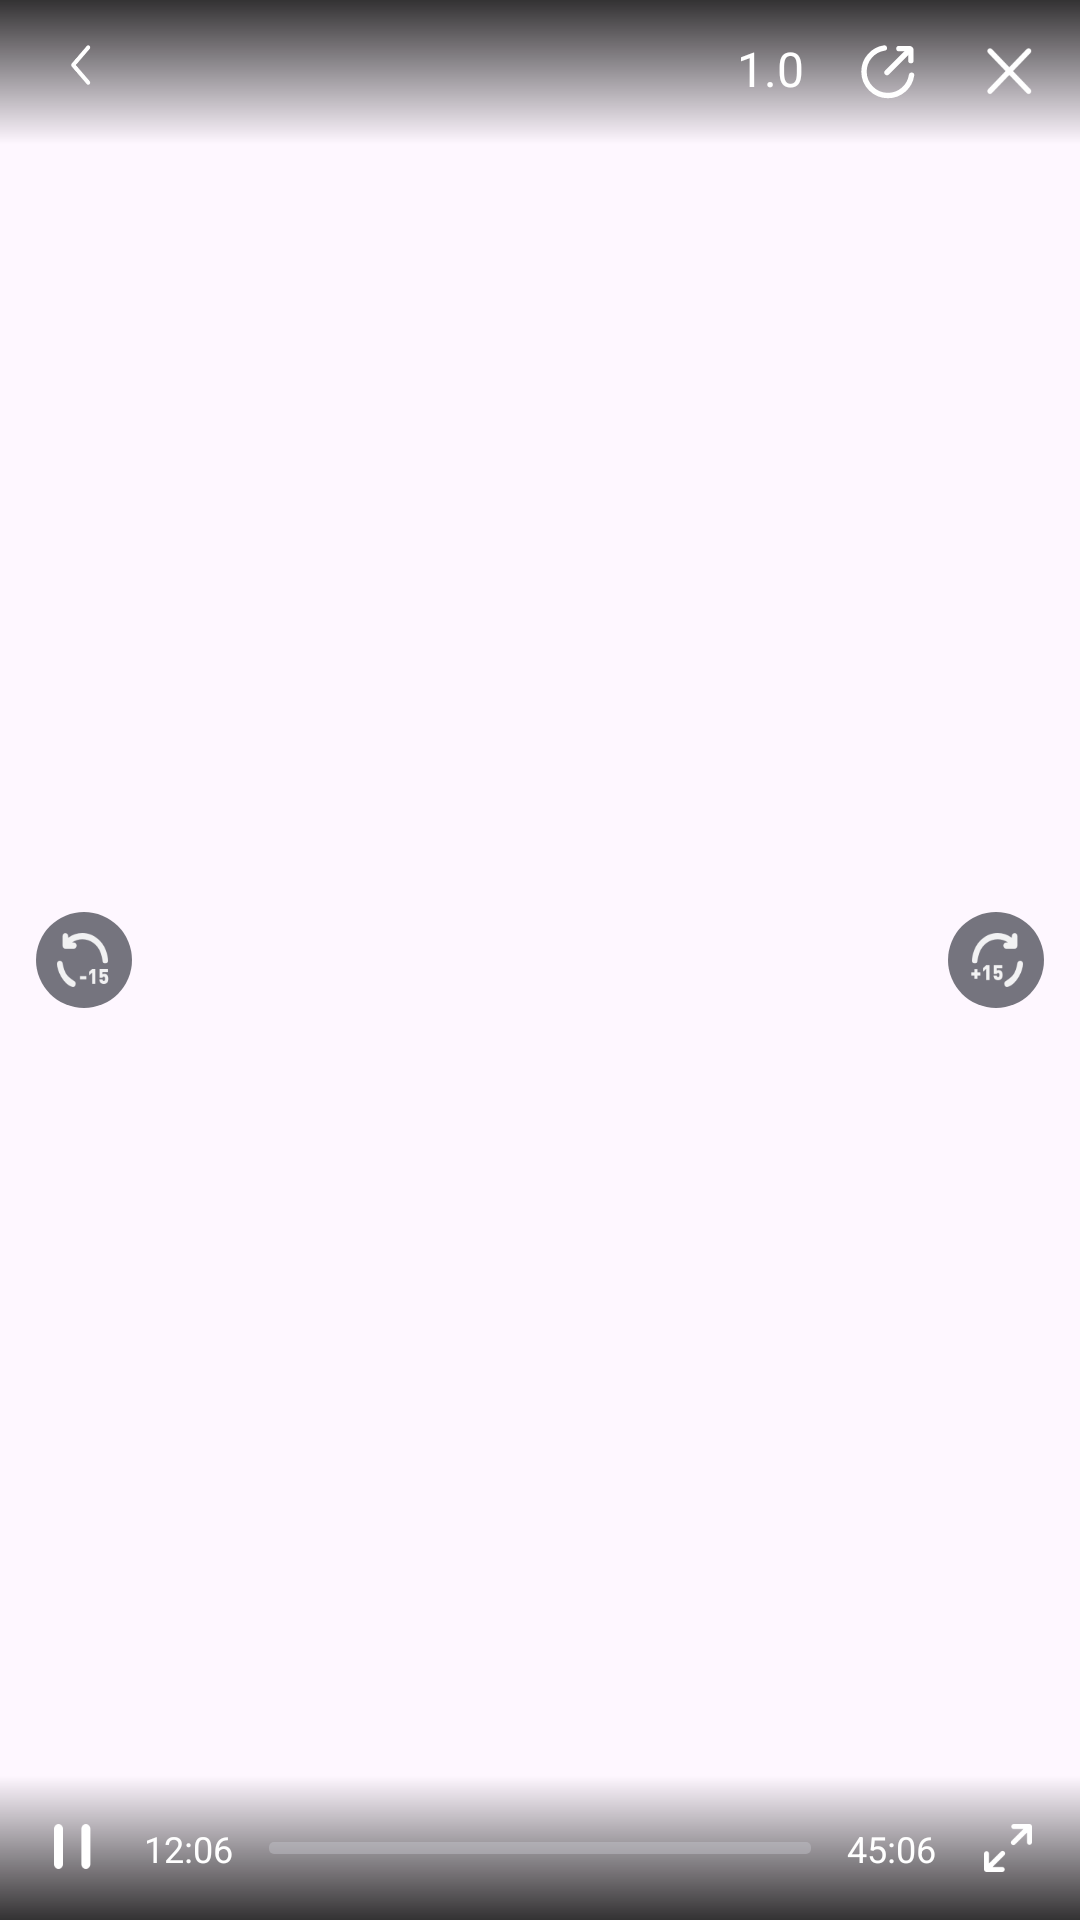

Write the Android layout XML for this screen, with the resource values it uses.
<!-- AndroidManifest.xml: application theme Theme.Android_player -->
<!-- res/layout/live_playing_mask_progress.xml -->
<?xml version="1.0" encoding="utf-8"?>
<androidx.constraintlayout.widget.ConstraintLayout xmlns:android="http://schemas.android.com/apk/res/android"
    xmlns:app="http://schemas.android.com/apk/res-auto"
    xmlns:tools="http://schemas.android.com/tools"
    android:layout_width="match_parent"
    android:layout_height="match_parent"
    android:background="@android:color/transparent"
    tools:ignore="MissingDefaultResource">
    <include
        layout="@layout/live_play_mask_top"/>

    <ImageView
        android:id="@+id/ivPlayRewind"
        android:layout_width="32dp"
        android:layout_height="32dp"
        android:padding="7dp"
        android:src="@drawable/live_play_rewind"
        android:background="@drawable/live_play_mask_forward_bg"
        android:layout_marginStart="12dp"
        app:layout_constraintStart_toStartOf="parent"
        app:layout_constraintTop_toTopOf="parent"
        app:layout_constraintBottom_toBottomOf="parent"/>

    <ImageView
        android:id="@+id/ivPlayForward"
        android:layout_width="32dp"
        android:layout_height="32dp"
        android:layout_marginEnd="12dp"
        android:padding="7dp"
        android:src="@drawable/live_play_forward"
        android:background="@drawable/live_play_mask_forward_bg"
        app:layout_constraintEnd_toEndOf="parent"
        app:layout_constraintTop_toTopOf="parent"
        app:layout_constraintBottom_toBottomOf="parent"/>
    <include
        layout="@layout/live_play_mask_progress"
        android:layout_height="48dp"
        android:layout_width="match_parent"
        app:layout_constraintBottom_toBottomOf="parent"/>
</androidx.constraintlayout.widget.ConstraintLayout>
<!-- res/layout/live_play_mask_top.xml (included above) -->
<?xml version="1.0" encoding="utf-8"?>
<androidx.constraintlayout.widget.ConstraintLayout xmlns:android="http://schemas.android.com/apk/res/android"
    xmlns:tools="http://schemas.android.com/tools"
    android:layout_width="match_parent"
    android:layout_height="48dp"
    xmlns:app="http://schemas.android.com/apk/res-auto"
    android:background="@drawable/live_paly_mask_top_bg"
    tools:ignore="MissingDefaultResource">
    <ImageView
        android:id="@+id/ivLivePlayBack"
        android:layout_width="54dp"
        android:layout_height="48dp"
        android:paddingHorizontal="20dp"
        android:paddingTop="15dp"
        android:paddingBottom="19dp"
        android:src="@drawable/live_play_back"
        app:layout_constraintTop_toTopOf="parent"
        app:layout_constraintStart_toStartOf="parent"
        android:contentDescription="back" />
    <ImageView
        android:id="@+id/ivLivePlayClose"
        android:layout_width="40dp"
        android:layout_height="48dp"
        android:paddingVertical="12dp"
        android:paddingHorizontal="8dp"
        android:layout_marginEnd="4dp"
        android:src="@drawable/live_play_close"
        app:layout_constraintEnd_toEndOf="parent"
        app:layout_constraintTop_toTopOf="@id/ivLivePlayBack"/>
    <ImageView
        android:id="@+id/ivLivePlayShare"
        android:layout_width="40dp"
        android:layout_height="48dp"
        android:paddingVertical="12dp"
        android:paddingHorizontal="8dp"
        android:src="@drawable/live_play_mask_top_share"
        app:layout_constraintEnd_toStartOf="@id/ivLivePlayClose"
        app:layout_constraintTop_toTopOf="@id/ivLivePlayBack"/>
    <TextView
        android:id="@+id/tvLivePlaySpeed"
        android:layout_width="wrap_content"
        android:layout_height="48dp"
        android:paddingVertical="12dp"
        android:paddingHorizontal="8dp"
        android:textColor="#FFFFFF"
        android:textSize="16dp"
        android:text="1.0"
        android:src="@drawable/live_play_close"
        app:layout_constraintEnd_toStartOf="@id/ivLivePlayShare"
        app:layout_constraintTop_toTopOf="@id/ivLivePlayBack"/>
</androidx.constraintlayout.widget.ConstraintLayout>
<!-- res/layout/live_play_mask_progress.xml (included above) -->
<?xml version="1.0" encoding="utf-8"?>
<androidx.constraintlayout.widget.ConstraintLayout xmlns:android="http://schemas.android.com/apk/res/android"
    xmlns:app="http://schemas.android.com/apk/res-auto"
    xmlns:tools="http://schemas.android.com/tools"
    android:layout_width="match_parent"
    android:layout_height="match_parent"
    android:background="@drawable/live_play_mask_bottom_bg"
    tools:ignore="MissingDefaultResource">

    <ImageView
        android:id="@+id/ivLivePlay"
        android:layout_width="48dp"
        android:layout_height="48dp"
        android:padding="12dp"
        android:src="@drawable/live_paly_pause"
        app:layout_constraintBottom_toBottomOf="parent"
        app:layout_constraintStart_toStartOf="parent" />

    <TextView
        android:id="@+id/tvLivePlayCurrentProcessTime"
        android:layout_width="wrap_content"
        android:layout_height="wrap_content"
        android:textColor="#ffffff"
        android:textSize="12dp"
        app:layout_constraintBottom_toBottomOf="@id/ivLivePlay"
        app:layout_constraintStart_toEndOf="@id/ivLivePlay"
        app:layout_constraintTop_toTopOf="@id/ivLivePlay"
        tools:text="12:06" />

    <ImageView
        android:id="@+id/ivLivePlayFullScreen"
        android:layout_width="48dp"
        android:layout_height="48dp"
        android:padding="12dp"
        android:src="@drawable/live_play_full_screen"
        app:layout_constraintBottom_toBottomOf="parent"
        app:layout_constraintEnd_toEndOf="parent" />

    <TextView
        android:id="@+id/tvLivePlayEndProcessTime"
        android:layout_width="wrap_content"
        android:layout_height="wrap_content"
        android:textColor="#ffffff"
        android:textSize="12dp"
        app:layout_constraintBottom_toBottomOf="@id/ivLivePlayFullScreen"
        app:layout_constraintEnd_toStartOf="@id/ivLivePlayFullScreen"
        app:layout_constraintTop_toTopOf="@id/ivLivePlayFullScreen"
        tools:text="45:06" />

    <SeekBar
        android:id="@+id/sbLivePlayProgress"
        android:layout_width="0dp"
        android:layout_height="wrap_content"
        android:background="@null"
        android:max="100"
        android:maxHeight="4dp"
        android:minHeight="4dp"
        android:paddingStart="12dp"
        android:paddingTop="8dp"
        android:paddingEnd="12dp"
        android:paddingBottom="8dp"
        android:progressDrawable="@drawable/course_video_seek_progress"
        android:thumb="@drawable/video_seek_thumb"
        app:layout_constraintBottom_toBottomOf="@id/ivLivePlay"
        app:layout_constraintEnd_toStartOf="@id/tvLivePlayEndProcessTime"
        app:layout_constraintStart_toEndOf="@id/tvLivePlayCurrentProcessTime"
        app:layout_constraintTop_toTopOf="@id/ivLivePlay" />
</androidx.constraintlayout.widget.ConstraintLayout>
<!-- resources referenced by this layout -->
<resources>
  <!-- drawable course_video_seek_progress (drawable) -->
  <?xml version="1.0" encoding="utf-8"?>
  <layer-list xmlns:android="http://schemas.android.com/apk/res/android">
      <item android:id="@android:id/background">
          <shape>
              <solid android:color="#73C3C4CA" />
              <size android:height="3dp" />
              <corners android:radius="1.5dp" />
          </shape>
      </item>
      <item android:id="@android:id/secondaryProgress">
          <clip>
              <shape>
                  <solid android:color="@color/color_9d9ea7" />
                  <size android:height="3dp" />
                  <corners android:radius="1.5dp" />
              </shape>
          </clip>
      </item>
      <item android:id="@android:id/progress">
          <clip>
              <shape>
                  <solid android:color="@color/color_1DA1F2" />
                  <size android:height="3dp" />
                  <corners android:radius="1.5dp" />
              </shape>
          </clip>
      </item>
  </layer-list>
  <!-- drawable live_paly_mask_top_bg (drawable) -->
  <?xml version="1.0" encoding="utf-8"?>
  <shape xmlns:android="http://schemas.android.com/apk/res/android" >
      <gradient android:startColor="#CC000000"
          android:endColor="#00000000"
          android:angle="270"
          android:type="linear"/>
  </shape>
  <!-- drawable live_paly_pause: webp bitmap (drawable, 828 bytes) -->
  <!-- drawable live_play_back: webp bitmap (drawable, 916 bytes) -->
  <!-- drawable live_play_close: webp bitmap (drawable, 1506 bytes) -->
  <!-- drawable live_play_forward: webp bitmap (drawable, 1532 bytes) -->
  <!-- drawable live_play_full_screen: webp bitmap (drawable, 1046 bytes) -->
  <!-- drawable live_play_mask_bottom_bg (drawable) -->
  <?xml version="1.0" encoding="utf-8"?>
  <shape xmlns:android="http://schemas.android.com/apk/res/android" >
      <gradient android:startColor="#CC000000"
          android:endColor="#00000000"
          android:angle="90"
          android:type="linear"/>
  </shape>
  <!-- drawable live_play_mask_forward_bg (drawable) -->
  <?xml version="1.0" encoding="utf-8"?>
  <shape xmlns:android="http://schemas.android.com/apk/res/android" >
      <size android:width="2dp" />
      <corners android:radius="16dp"/>
      <solid android:color="#991C1F28"/>
  </shape>
  <!-- drawable live_play_mask_top_share (drawable) -->
  <vector xmlns:android="http://schemas.android.com/apk/res/android"
      android:width="24dp"
      android:height="24dp"
      android:viewportWidth="24"
      android:viewportHeight="24">
    <path
        android:pathData="M10.7744,4C6.94,4.5762 4,7.8845 4,11.8796C4,16.2804 7.5676,19.848 11.9684,19.848C15.9614,19.848 19.2685,16.9109 19.8471,13.0793"
        android:strokeLineJoin="round"
        android:strokeWidth="1.8"
        android:fillColor="#00000000"
        android:strokeColor="#FFFFFF"
        android:fillType="evenOdd"
        android:strokeLineCap="round"/>
    <path
        android:pathData="M11.6696,12.1744L18.642,5.202"
        android:strokeLineJoin="round"
        android:strokeWidth="1.8"
        android:fillColor="#00000000"
        android:strokeColor="#FFFFFF"
        android:fillType="evenOdd"
        android:strokeLineCap="round"/>
    <path
        android:pathData="M15.6538,4.206L19.14,4.206C19.415,4.206 19.638,4.4289 19.638,4.704L19.638,8.1946"
        android:strokeLineJoin="round"
        android:strokeWidth="1.8"
        android:fillColor="#00000000"
        android:strokeColor="#FFFFFF"
        android:fillType="evenOdd"
        android:strokeLineCap="round"/>
  </vector>
  <!-- drawable live_play_rewind: webp bitmap (drawable, 1590 bytes) -->
  <style name="Theme.Android_player" parent="Base.Theme.Android_player" />
  <color name="color_1DA1F2">#1DA1F2</color>
  <style name="Base.Theme.Android_player" parent="Theme.Material3.DayNight.NoActionBar">
          
          
      </style>
</resources>
